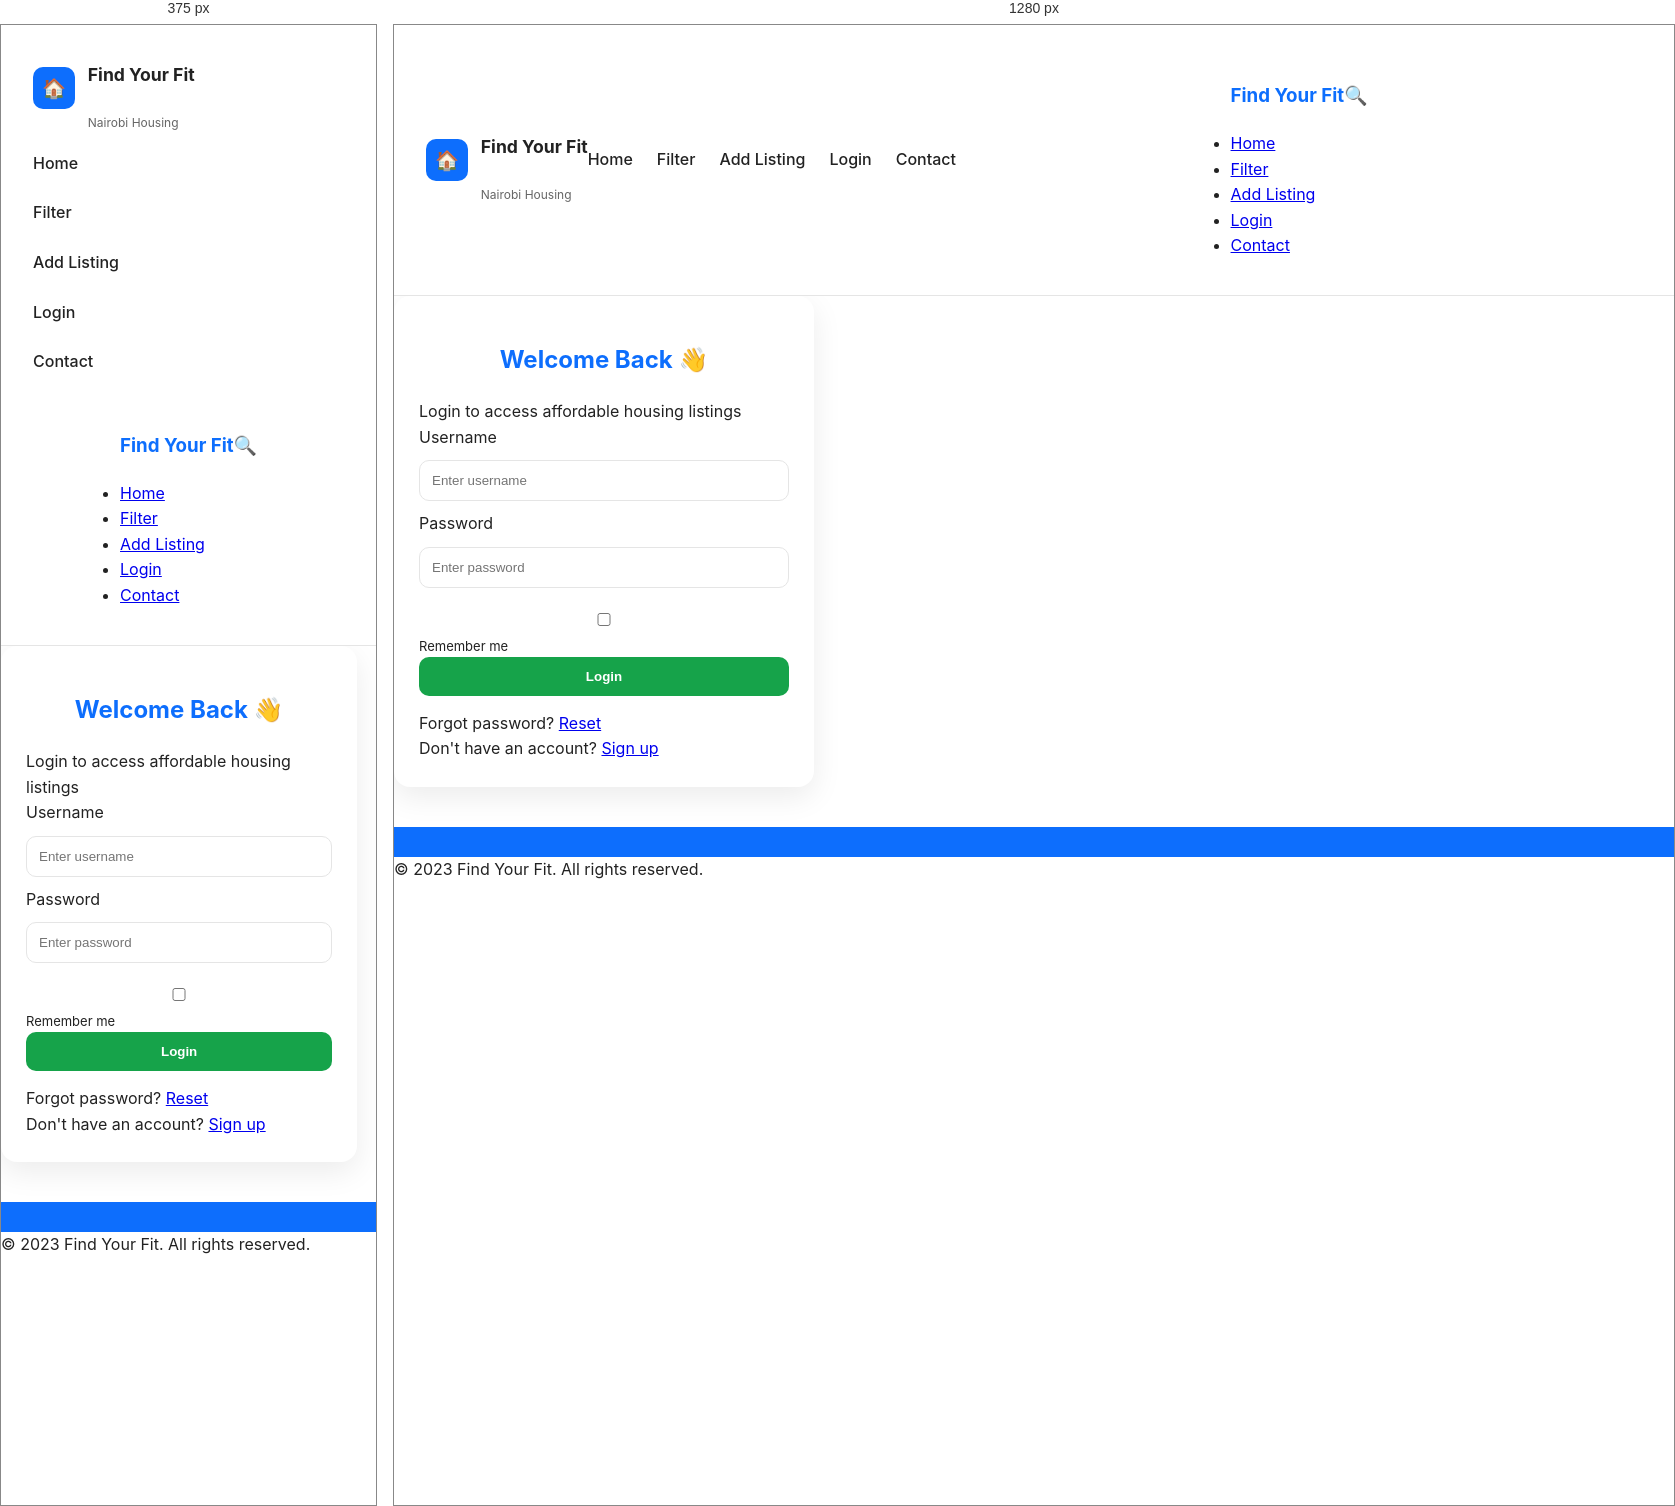
Rendered at 375 px and 1280 px, left to right.

<!-- file: login.html -->
<!DOCTYPE html>
<html lang="en">
<head>
    <meta charset="UTF-8">
    <meta name="viewport" content="width=device-width, initial-scale=1.0">
    <title>login</title>
    <link rel="stylesheet" href="style.css">
</head>
<body>
    <!-- NAVBAR -->
    <nav><nav class="navbar">
  <div class="brand">
    <div class="logo">🏠</div>
    <div class="brand-text">
      <h1>Find Your Fit</h1>
      <small>Nairobi Housing</small>
    </div>
  </div>

  <ul class="nav-links">
    <li><a href="index.html">Home</a></li>
    <li><a href="filter.html">Filter</a></li>
    <li><a href="Addlisting.html">Add Listing</a></li>
    <li><a href="login.html">Login</a></li>
    <li><a href="ContactUs.html">Contact</a></li>
  </ul>
        <div class="container">
            <h1>Find Your Fit🔍</h1>
            <ul>
                <li><a href="index.html">Home</a></li>
                <li><a href="filter.html">Filter</a></li>
                <li><a href="Addlisting.html">Add Listing</a></li>
                <li><a href="login.html">Login</a></li>
                <li><a href="ContactUs.html">Contact</a></li>
            </ul>
        </div>
    </nav>

  <!-- LOGIN UI -->
<div class="login-container">

    <div class="login-box">

        <!-- TITLE -->
        <h2>Welcome Back 👋</h2>
        <p>Login to access affordable housing listings</p>

        <!-- FORM -->
        <form id="loginForm">

            <label>Username</label>
            <input type="text" placeholder="Enter username" required>

            <label>Password</label>
            <input type="password" placeholder="Enter password" required>

            <!-- REMEMBER ME -->
            <div style="text-align:left; font-size:13px; margin-top:5px;">
                <input type="checkbox"> Remember me
            </div>

            <button type="submit">Login</button>

        </form>

        <!-- EXTRA LINKS -->
        <p style="margin-top:15px;">
            Forgot password? <a href="#">Reset</a>
        </p>

        <p>
            Don't have an account? <a href="#">Sign up</a>
        </p>

    </div>

</div>
</body>
<footer></footer>
    <p>&copy; 2023 Find Your Fit. All rights reserved.</p>
</footer>
</html>

/* @media block from style.css */
@media (max-width: 768px) {
    .navbar {
        flex-direction: column;
        align-items: flex-start;
        gap: 1rem;
    }

    .nav-links {
        flex-direction: column;
        width: 100%;
    }

    .results {
        grid-template-columns: 1fr;
    }

    .form-box,
    .login-box {
        width: 95%;
    }
}